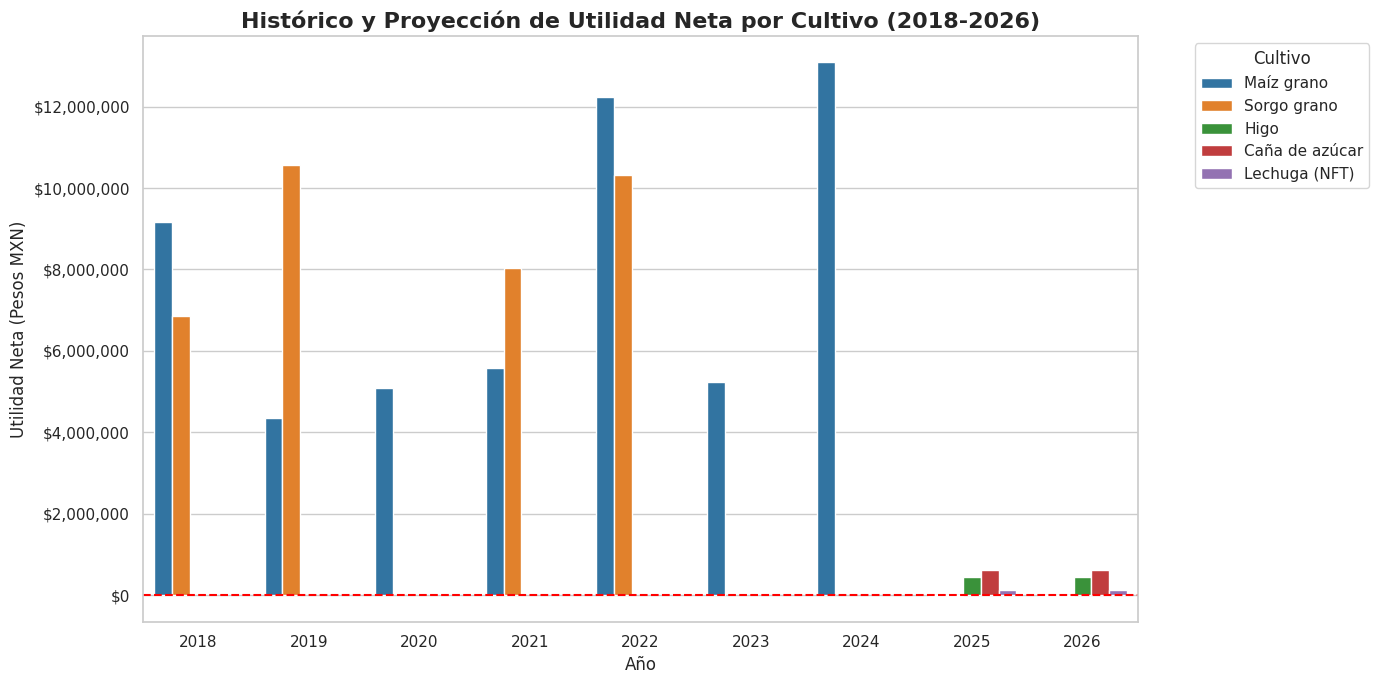
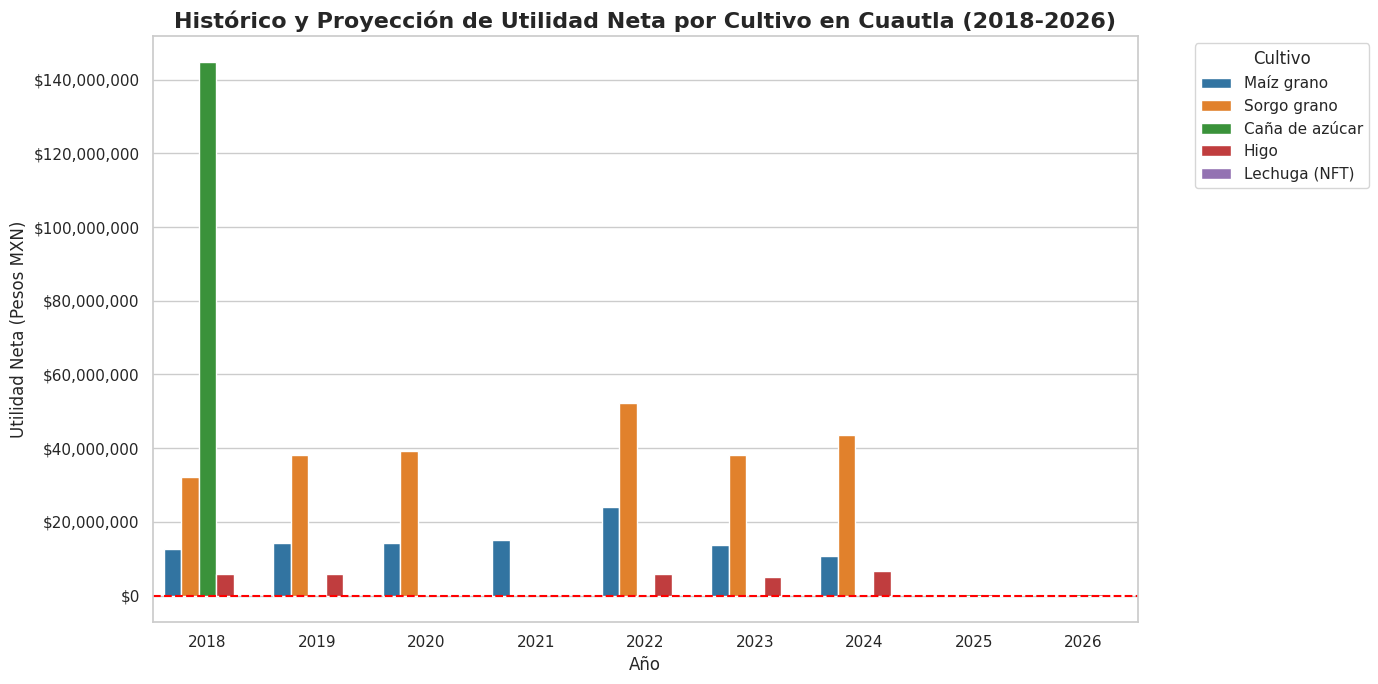
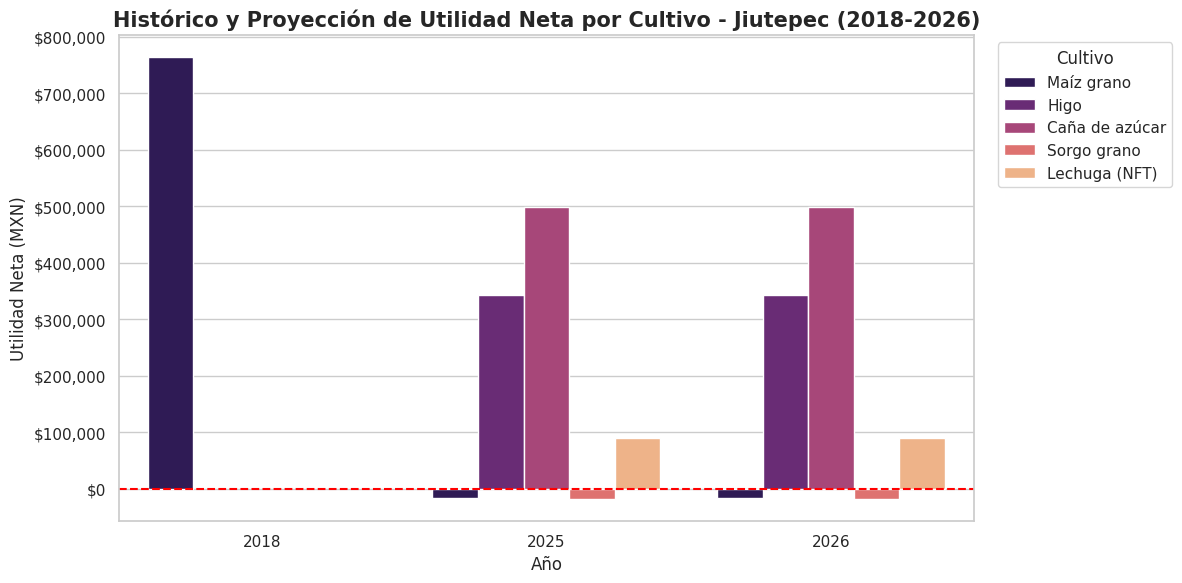

Recreate these plots in Python, in order.
# -*- coding: utf-8 -*-
"""graficas_Morelosipynb.ipynb

Automatically generated by Colab.

Original file is located at
    https://colab.research.google.com/drive/1VSpN9PL7Z4seBtORsZIVUan8QtS0_b4m
"""

import pandas as pd
import matplotlib.pyplot as plt
import seaborn as sns

# 1. Datos extraídos del "Anexo A" del reporte (Utilidad Neta en MXN)
data = [
    {"Año": 2018, "Cultivo": "Maíz grano", "Utilidad Neta (MXN)": 691473.25 + 8474720.95}, # Suma de los dos registros de 2018
    {"Año": 2018, "Cultivo": "Sorgo grano", "Utilidad Neta (MXN)": 6861476.94},
    {"Año": 2019, "Cultivo": "Maíz grano", "Utilidad Neta (MXN)": 4353486.42},
    {"Año": 2019, "Cultivo": "Sorgo grano", "Utilidad Neta (MXN)": 10576976.66},
    {"Año": 2020, "Cultivo": "Maíz grano", "Utilidad Neta (MXN)": 5093593.50},
    {"Año": 2021, "Cultivo": "Maíz grano", "Utilidad Neta (MXN)": 5586353.61},
    {"Año": 2021, "Cultivo": "Sorgo grano", "Utilidad Neta (MXN)": 8045391.60},
    {"Año": 2022, "Cultivo": "Maíz grano", "Utilidad Neta (MXN)": 12230134.62},
    {"Año": 2022, "Cultivo": "Sorgo grano", "Utilidad Neta (MXN)": 10309287.61},
    {"Año": 2023, "Cultivo": "Maíz grano", "Utilidad Neta (MXN)": 5242921.24},
    {"Año": 2024, "Cultivo": "Maíz grano", "Utilidad Neta (MXN)": 13082189.87},
    # Proyecciones 2025
    {"Año": 2025, "Cultivo": "Maíz grano", "Utilidad Neta (MXN)": -7087.85},
    {"Año": 2025, "Cultivo": "Higo", "Utilidad Neta (MXN)": 436655.16},
    {"Año": 2025, "Cultivo": "Caña de azúcar", "Utilidad Neta (MXN)": 622055.02},
    {"Año": 2025, "Cultivo": "Sorgo grano", "Utilidad Neta (MXN)": -7876.53},
    {"Año": 2025, "Cultivo": "Lechuga (NFT)", "Utilidad Neta (MXN)": 121574.98},
    # Proyecciones 2026
    {"Año": 2026, "Cultivo": "Maíz grano", "Utilidad Neta (MXN)": -7193.23},
    {"Año": 2026, "Cultivo": "Higo", "Utilidad Neta (MXN)": 437337.17},
    {"Año": 2026, "Cultivo": "Caña de azúcar", "Utilidad Neta (MXN)": 622627.83},
    {"Año": 2026, "Cultivo": "Sorgo grano", "Utilidad Neta (MXN)": -7909.87},
    {"Año": 2026, "Cultivo": "Lechuga (NFT)", "Utilidad Neta (MXN)": 121722.34}
]

# 2. Crear el DataFrame de Pandas
df = pd.DataFrame(data)

# 3. Configuración de la gráfica
plt.figure(figsize=(14, 7))
sns.set_theme(style="whitegrid")

# Crear un gráfico de barras agrupado por Año y coloreado por Cultivo
ax = sns.barplot(
    data=df,
    x="Año",
    y="Utilidad Neta (MXN)",
    hue="Cultivo",
    palette="tab10"
)

# 4. Personalización del diseño
plt.title('Histórico y Proyección de Utilidad Neta por Cultivo (2018-2026)', fontsize=16, fontweight='bold')
plt.xlabel('Año', fontsize=12)
plt.ylabel('Utilidad Neta (Pesos MXN)', fontsize=12)
plt.axhline(0, color='red', linestyle='--', linewidth=1.5) # Línea de cero para resaltar pérdidas
plt.legend(title='Cultivo', bbox_to_anchor=(1.05, 1), loc='upper left')

# Formatear el eje Y para mostrar valores monetarios
ylabels = ['${:,.0f}'.format(y) for y in ax.get_yticks()]
ax.set_yticklabels(ylabels)

# Mostrar la gráfica
plt.tight_layout()
plt.show()

import pandas as pd
import matplotlib.pyplot as plt
import seaborn as sns

# 1. Datos extraídos del "Anexo A" del reporte de Cuautla (Utilidad Neta en MXN)
data = [
    # Datos Históricos (2018-2024)
    {"Año": 2018, "Cultivo": "Maíz grano", "Utilidad Neta (MXN)": 12600592.98},
    {"Año": 2018, "Cultivo": "Sorgo grano", "Utilidad Neta (MXN)": 32040998.30},
    {"Año": 2018, "Cultivo": "Caña de azúcar", "Utilidad Neta (MXN)": 144652158.22},
    {"Año": 2018, "Cultivo": "Higo", "Utilidad Neta (MXN)": 5856396.44},

    {"Año": 2019, "Cultivo": "Maíz grano", "Utilidad Neta (MXN)": 14132837.48},
    {"Año": 2019, "Cultivo": "Sorgo grano", "Utilidad Neta (MXN)": 38076102.41},
    {"Año": 2019, "Cultivo": "Higo", "Utilidad Neta (MXN)": 5971650.00},

    {"Año": 2020, "Cultivo": "Maíz grano", "Utilidad Neta (MXN)": 14297494.09},
    {"Año": 2020, "Cultivo": "Sorgo grano", "Utilidad Neta (MXN)": 39320350.68},

    {"Año": 2021, "Cultivo": "Maíz grano", "Utilidad Neta (MXN)": 15081542.20},

    {"Año": 2022, "Cultivo": "Maíz grano", "Utilidad Neta (MXN)": 23957997.02},
    {"Año": 2022, "Cultivo": "Sorgo grano", "Utilidad Neta (MXN)": 52121373.33},
    {"Año": 2022, "Cultivo": "Higo", "Utilidad Neta (MXN)": 5871109.76},

    {"Año": 2023, "Cultivo": "Maíz grano", "Utilidad Neta (MXN)": 13582858.74},
    {"Año": 2023, "Cultivo": "Sorgo grano", "Utilidad Neta (MXN)": 38155455.74},
    {"Año": 2023, "Cultivo": "Higo", "Utilidad Neta (MXN)": 5148893.83},

    {"Año": 2024, "Cultivo": "Maíz grano", "Utilidad Neta (MXN)": 10733064.66},
    {"Año": 2024, "Cultivo": "Sorgo grano", "Utilidad Neta (MXN)": 43452605.47},
    {"Año": 2024, "Cultivo": "Higo", "Utilidad Neta (MXN)": 6531435.79},

    # Proyecciones (2025)
    {"Año": 2025, "Cultivo": "Maíz grano", "Utilidad Neta (MXN)": -13410.61},
    {"Año": 2025, "Cultivo": "Higo", "Utilidad Neta (MXN)": 367782.89},
    {"Año": 2025, "Cultivo": "Caña de azúcar", "Utilidad Neta (MXN)": 529416.86},
    {"Año": 2025, "Cultivo": "Sorgo grano", "Utilidad Neta (MXN)": -15230.89},
    {"Año": 2025, "Cultivo": "Lechuga (NFT)", "Utilidad Neta (MXN)": 97693.88},

    # Proyecciones (2026)
    {"Año": 2026, "Cultivo": "Maíz grano", "Utilidad Neta (MXN)": -13263.71},
    {"Año": 2026, "Cultivo": "Higo", "Utilidad Neta (MXN)": 366832.79},
    {"Año": 2026, "Cultivo": "Caña de azúcar", "Utilidad Neta (MXN)": 529434.23},
    {"Año": 2026, "Cultivo": "Sorgo grano", "Utilidad Neta (MXN)": -15283.32},
    {"Año": 2026, "Cultivo": "Lechuga (NFT)", "Utilidad Neta (MXN)": 97809.75}
]

# 2. Crear el DataFrame de Pandas
df = pd.DataFrame(data)

# 3. Configuración de la gráfica
plt.figure(figsize=(14, 7))
sns.set_theme(style="whitegrid")

# Crear un gráfico de barras agrupado por Año y coloreado por Cultivo
ax = sns.barplot(
    data=df,
    x="Año",
    y="Utilidad Neta (MXN)",
    hue="Cultivo",
    palette="tab10"
)

# 4. Personalización del diseño
plt.title('Histórico y Proyección de Utilidad Neta por Cultivo en Cuautla (2018-2026)', fontsize=16, fontweight='bold')
plt.xlabel('Año', fontsize=12)
plt.ylabel('Utilidad Neta (Pesos MXN)', fontsize=12)
plt.axhline(0, color='red', linestyle='--', linewidth=1.5) # Línea de cero para resaltar pérdidas
plt.legend(title='Cultivo', bbox_to_anchor=(1.05, 1), loc='upper left')

# Formatear el eje Y para mostrar valores monetarios
from matplotlib.ticker import FixedLocator, FuncFormatter
current_ticks = ax.get_yticks()
ax.yaxis.set_major_locator(FixedLocator(current_ticks))
ax.yaxis.set_major_formatter(FuncFormatter(lambda y, p: '${:,.0f}'.format(y)))

# Mostrar la gráfica
plt.tight_layout()
plt.show()

import pandas as pd
import matplotlib.pyplot as plt
import seaborn as sns

# 1. Datos extraídos del "Anexo A" del reporte de Jiutepec (Utilidad Neta en MXN)
data = [
    # Histórico 2018
    {"Año": 2018, "Cultivo": "Maíz grano", "Utilidad Neta (MXN)": 763833.41},

    # Proyecciones 2025
    {"Año": 2025, "Cultivo": "Maíz grano", "Utilidad Neta (MXN)": -16014.43},
    {"Año": 2025, "Cultivo": "Higo", "Utilidad Neta (MXN)": 343016.02},
    {"Año": 2025, "Cultivo": "Caña de azúcar", "Utilidad Neta (MXN)": 497671.20},
    {"Año": 2025, "Cultivo": "Sorgo grano", "Utilidad Neta (MXN)": -18392.05},
    {"Año": 2025, "Cultivo": "Lechuga (NFT)", "Utilidad Neta (MXN)": 89077.28},

    # Proyecciones 2026
    {"Año": 2026, "Cultivo": "Maíz grano", "Utilidad Neta (MXN)": -15954.59},
    {"Año": 2026, "Cultivo": "Higo", "Utilidad Neta (MXN)": 342045.74},
    {"Año": 2026, "Cultivo": "Caña de azúcar", "Utilidad Neta (MXN)": 497817.24},
    {"Año": 2026, "Cultivo": "Sorgo grano", "Utilidad Neta (MXN)": -18478.38},
    {"Año": 2026, "Cultivo": "Lechuga (NFT)", "Utilidad Neta (MXN)": 89307.19}
]

# 2. Crear el DataFrame
df = pd.DataFrame(data)

# 3. Configuración de la gráfica
plt.figure(figsize=(12, 6))
sns.set_theme(style="whitegrid")

# Crear gráfica de barras
ax = sns.barplot(
    data=df,
    x="Año",
    y="Utilidad Neta (MXN)",
    hue="Cultivo",
    palette="magma"
)

# 4. Personalización del diseño
plt.title('Histórico y Proyección de Utilidad Neta por Cultivo - Jiutepec (2018-2026)', fontsize=15, fontweight='bold')
plt.xlabel('Año', fontsize=12)
plt.ylabel('Utilidad Neta (MXN)', fontsize=12)

# Añadir línea roja punteada en el 0 para evidenciar las pérdidas del maíz y sorgo
plt.axhline(0, color='red', linestyle='--', linewidth=1.5)

# Formatear el eje Y como moneda para facilitar la lectura
ylabels = ['${:,.0f}'.format(y) for y in ax.get_yticks()]
ax.set_yticklabels(ylabels)

# Ajustar la leyenda fuera del área de trazado
plt.legend(title='Cultivo', bbox_to_anchor=(1.02, 1), loc='upper left')

# Mostrar la gráfica
plt.tight_layout()
plt.show()
